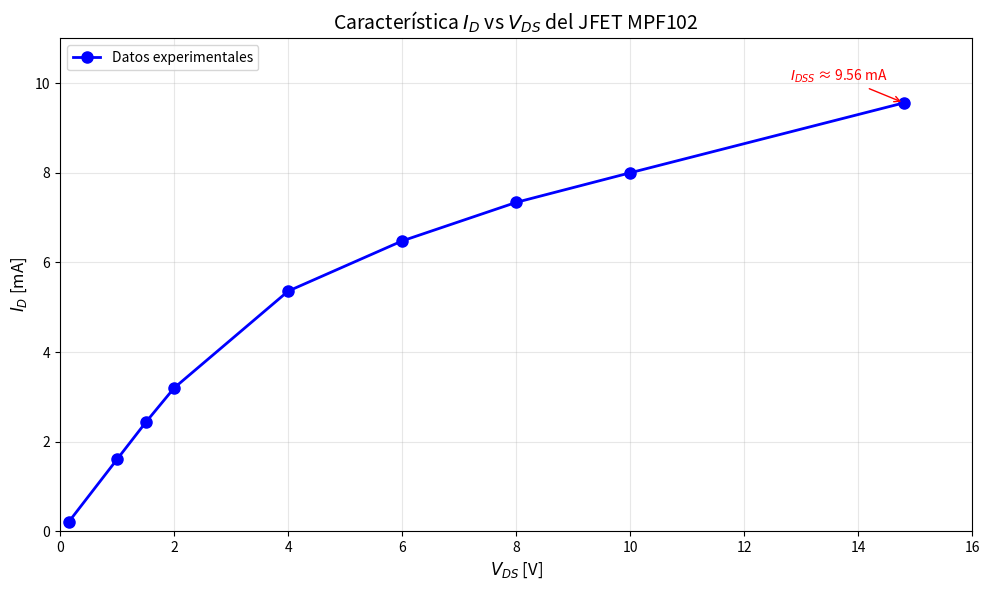

Write Python code to recreate this figure. (Note: this script raises an exception after producing the figure.)
import matplotlib.pyplot as plt
import numpy as np

# Datos de la tabla
V_DS = [0.15, 1, 1.5, 2, 4, 6, 8, 10, 14.8]  # Voltajes en V
I_D = [0.210, 1.61, 2.43, 3.2, 5.36, 6.48, 7.34, 8, 9.56]  # Corrientes en mA

# Crear el gráfico
plt.figure(figsize=(10, 6))
plt.plot(V_DS, I_D, 'bo-', linewidth=2, markersize=8, label='Datos experimentales')

# Personalizar el gráfico
plt.xlabel('$V_{DS}$ [V]', fontsize=12)
plt.ylabel('$I_D$ [mA]', fontsize=12)
plt.title('Característica $I_D$ vs $V_{DS}$ del JFET MPF102', fontsize=14)
plt.grid(True, alpha=0.3)
plt.legend()

# Añadir anotaciones para algunos puntos importantes
plt.annotate(f'$I_{{DSS}}$ ≈ {I_D[-1]} mA', 
             xy=(V_DS[-1], I_D[-1]), 
             xytext=(V_DS[-1]-2, I_D[-1]+0.5),
             arrowprops=dict(arrowstyle='->', color='red'),
             fontsize=10, color='red')

# Ajustar los límites del gráfico
plt.xlim(0, 16)
plt.ylim(0, 11)

# Guardar el gráfico
plt.tight_layout()
plt.savefig('./imagenes/grafica_id_vs_vds.png', dpi=300, bbox_inches='tight')
plt.show()